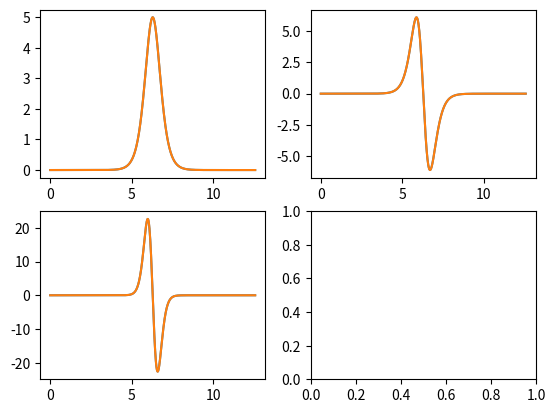
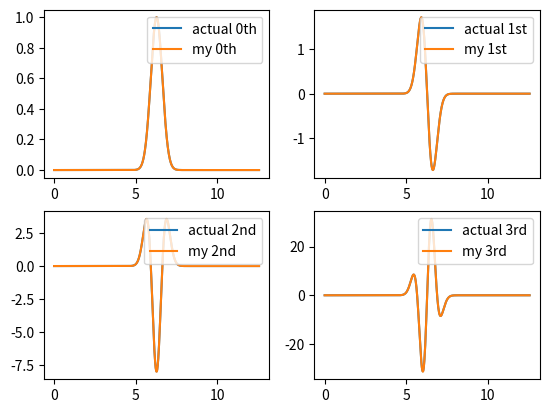

Here is the Python script that generated these plots, in order: (Note: this script raises an exception after producing the figures.)
import matplotlib.pyplot as plt 
import numpy as np
import scipy.integrate as sciInt


y = np.array([1, 2, 3])
print(y**2)
 
#grid points
N = 100*8

L = 4*np.pi

x = np.linspace(0,L,N)

del_x = x[1]-x[0]

print(1/del_x)

lambda_min = 2*(x[1]-x[0])

k_max = 2*np.pi/lambda_min

del_k = 2*np.pi/L

k = np.arange(-k_max, k_max+del_k, del_k)

#print((k))
a = 1
b = 4
initial_space = a*np.exp(-b*(x - L/2)**2)
initial_space_deriv = -2*a*b*(x-L/2)*np.exp(-b*(x-L/2)**2)
initial_space_deriv_2 = a*b*(4*b*x**2-4*b*L*x+b*L**2-2)*np.exp(-b*(x-L/2)**2)
initial_space_deriv_3 = -a*b**2*(2*x-L)*(4*b*x**2-4*b*L*x+b*L**2-6)*np.exp(-b*(x-L/2)**2)
non_lin = initial_space*initial_space_deriv

beta = 10
initial_soliton = beta/2*np.reciprocal( np.cosh( np.sqrt(beta)/2 *(x-L/2))**2)
# plt.plot(x,initial_space)
# plt.plot(x,initial_space_deriv)
# plt.plot(x,non_lin)
# plt.show()
#initial_F_space = np.zeros(len(k))

#l = np.linspace(-N/2, N/2,len(k))

# for i in range(len(l)):
#     temp_sum = 0
#     for J in range(len(initial_space)):
#         temp_sum += initial_space[J]*np.exp(-2*np.pi*1j*l[i]*J/N)
#     initial_F_space[i] = np.abs(del_x * temp_sum)

#print(initial_F_space)
# plt.plot(x,initial_space)
# plt.show()
# # plt.plot(k, initial_F_space)
# # plt.xlim([0, 100])
# # plt.show()
# plt.plot(np.fft.fft(initial_space, n = len(k)))
# plt.show()
# plt.plot(np.fft.ifft(np.fft.fft(initial_space, n = len(k))))
# plt.show()
    # n = len(x)
    
    # a_k = np.fft.fft(u,n = n)  
        
    # k = np.fft.fftfreq(len(x),d=0.001)
            
    # return (1j*k)**N * a_k * np.exp(2*np.pi*k/n)
## Generate linear derivatives from space input, fourier output 

def spectral_deriv(u, p, k):

    return (1j)**p *(np.fft.fftfreq(N)*N/2)**p * np.fft.fft(u)#* np.exp(2*np.pi*np.fft.fftfreq(N)/N)

def unshifted_spectral_deriv(u,p,k):

    return (1j)**p * (k)**p * np.fft.fft(u, n = len(k))


## Generate non-linear term

# def N_bash(u, k, dx):
#     k_shift = np.fft.ifftshift(k)
#     U = np.fft.fft(u, n = len(k))
#     U_shift = np.fft.fftshift(U)
#     out = np.zeros(len(k),dtype=np.complex_)
#     for i in range(len(k)):
#         temp_sum = 0
#         for K in range(len(k)):
#             if i-K < 0: continue
#             temp_sum += U[i - K]*U[K]
#         out[i] = 1j*k_shift[i] *dx/len(k) *temp_sum
#     return out


def L_calc(u, k):
    return -1*spectral_deriv(u, 3, k)



def N_calc(u, k):
    return -6*0.5*spectral_deriv(u**2, 1, k)


def uL_calc(u, k):
    return -1*unshifted_spectral_deriv(u, 3, k)



def uN_calc(u, k):
    return -6*0.5*unshifted_spectral_deriv(u**2, 1, k)


u_f_test = np.fft.fft(initial_space, n = len(k))
u_deriv_f_test = np.fft.fft(initial_space_deriv, n = len(k))
u_deriv_f_test_2 = np.fft.fft(initial_space_deriv_2, n = len(k))
non_lin_test = np.fft.fft(non_lin, n = len(k))

del_t = 0.05

# print(np.abs(spectral_deriv(initial_space, 0, k))-np.abs(u_f_test))
# print(np.abs(spectral_deriv(initial_space, 1, k))-np.abs(u_deriv_f_test))
# print(np.abs(spectral_deriv(initial_space, 2, k))-np.abs(u_deriv_f_test_2))
#print(np.abs(N_bash(non_lin, k, del_x)-np.abs(non_lin_test)))

soliton_deriv = -(beta**(3/2)*np.reciprocal(np.cosh((np.sqrt(beta)*(x-L/2))/2))**2*np.tanh((np.sqrt(beta)*(x-L/2))/2))/2


# plt.plot(x, np.real(np.fft.ifft(spectral_deriv(initial_soliton, 3, k))))

# plt.plot(x, np.real(np.fft.ifft(spectral_deriv(initial_soliton, 3, k))))

# plt.show()


### THIS WORKS ####

fig, ((ax1, ax2), (ax3,ax4))  = plt.subplots(2,2)
ax1.plot(x, initial_soliton)
ax1.plot(x, np.real(np.fft.ifft(spectral_deriv(initial_soliton, 0, k))))

ax2.plot(x,soliton_deriv)
ax2.plot(x, np.real(np.fft.ifft(spectral_deriv(initial_soliton, 1, k))))


ax3.plot(x, initial_soliton*soliton_deriv)
ax3.plot(x, 0.5*np.real(np.fft.ifft(spectral_deriv(initial_soliton**2, 1 ,k))))

plt.show()

#print(soliton_deriv/np.real(np.fft.ifft(spectral_deriv(initial_soliton, 1, k))))

### THIS WORKS ####

fig, ((ax1,ax2), (ax3,ax4)) = plt.subplots(2,2)

plot1, = ax1.plot(x, initial_space, label = 'actual 0th')
plot2, = ax1.plot(x, (np.real(np.fft.ifft(spectral_deriv(initial_space, 0, k)))), label = 'my 0th')
ax1.legend(loc="upper right")

plot3, = ax2.plot(x, initial_space_deriv, label = 'actual 1st')
plot4, = ax2.plot(x, np.real(np.fft.ifft(spectral_deriv(initial_space, 1, k))), label = 'my 1st')
ax2.legend(loc="upper right")

plot5, = ax3.plot(x, initial_space_deriv_2, label = 'actual 2nd')
plot6, = ax3.plot(x, np.real(np.fft.ifft(spectral_deriv(initial_space, 2, k))), label = 'my 2nd')
ax3.legend(loc="upper right")

plot7, = ax4.plot(x, initial_space_deriv_3, label = 'actual 3rd')
plot8, = ax4.plot(x, np.real(np.fft.ifft(spectral_deriv(initial_space, 3, k))), label = 'my 3rd')
ax4.legend(loc="upper right")

plt.show()


#### THIS WORKS ####

# plt.plot(x, initial_space*initial_space_deriv)
# plt.plot(x, np.real(np.fft.ifft(0.5*spectral_deriv(initial_space**2, 1, k))))
# plt.show()

#print(N_bash(u_f_test, k, del_x))

nsteps = 1000

U = np.zeros((nsteps, len(k)),dtype=np.complex_)

U[0,:] = initial_soliton
U[1,:] =  (np.fft.ifft( np.fft.fft(initial_soliton) + L_calc(U[0,:],k)*del_t + N_calc(U[0,:],k)*del_t ))

print(U[0,:] - U[1,:])
for i in range(2, nsteps):
    t_L = (L_calc(U[i-1,:],k))
    t_N0 = (N_calc(U[i-1,:], k))
    t_N1 = (N_calc(U[i-2,:], k))
    #U_temp = np.zeros(len(k),dtype=np.complex_)
    U[i,:] = np.fft.ifft( (np.reciprocal(1-del_t/2*t_L) * ( (1 + del_t/2*t_L)* (np.fft.fft(U[i-1,:])) + 3/2*del_t*t_N0 - 1/2*del_t*t_N1)))
    #    U[i,:] = np.fft.ifft( np.fft.ifftshift(np.reciprocal(1-del_t/2*t_L) * ( (1 + del_t/2*t_L)* np.fft.fftshift(np.fft.fft(U[i-1,:])) + 3/2*del_t*t_N0 - 1/2*del_t*t_N1)))

#plt.plot(U[0,:])
#plt.plot(U[1,:])

#plt.show()

# #print(U)


#print(k)
#print(len(initial_soliton)*np.fft.fftshift(np.fft.fftfreq(len(initial_soliton))))




from matplotlib.animation import FuncAnimation
import time

fig = plt.figure()
ax1 = fig.add_subplot(1,1,1)

def animate(i):
    ax1.clear()
    ax1.plot(x,np.real(U[i,:]))


ani = FuncAnimation(fig, animate, frames = list(range(0,nsteps)), interval = 1)
plt.show()